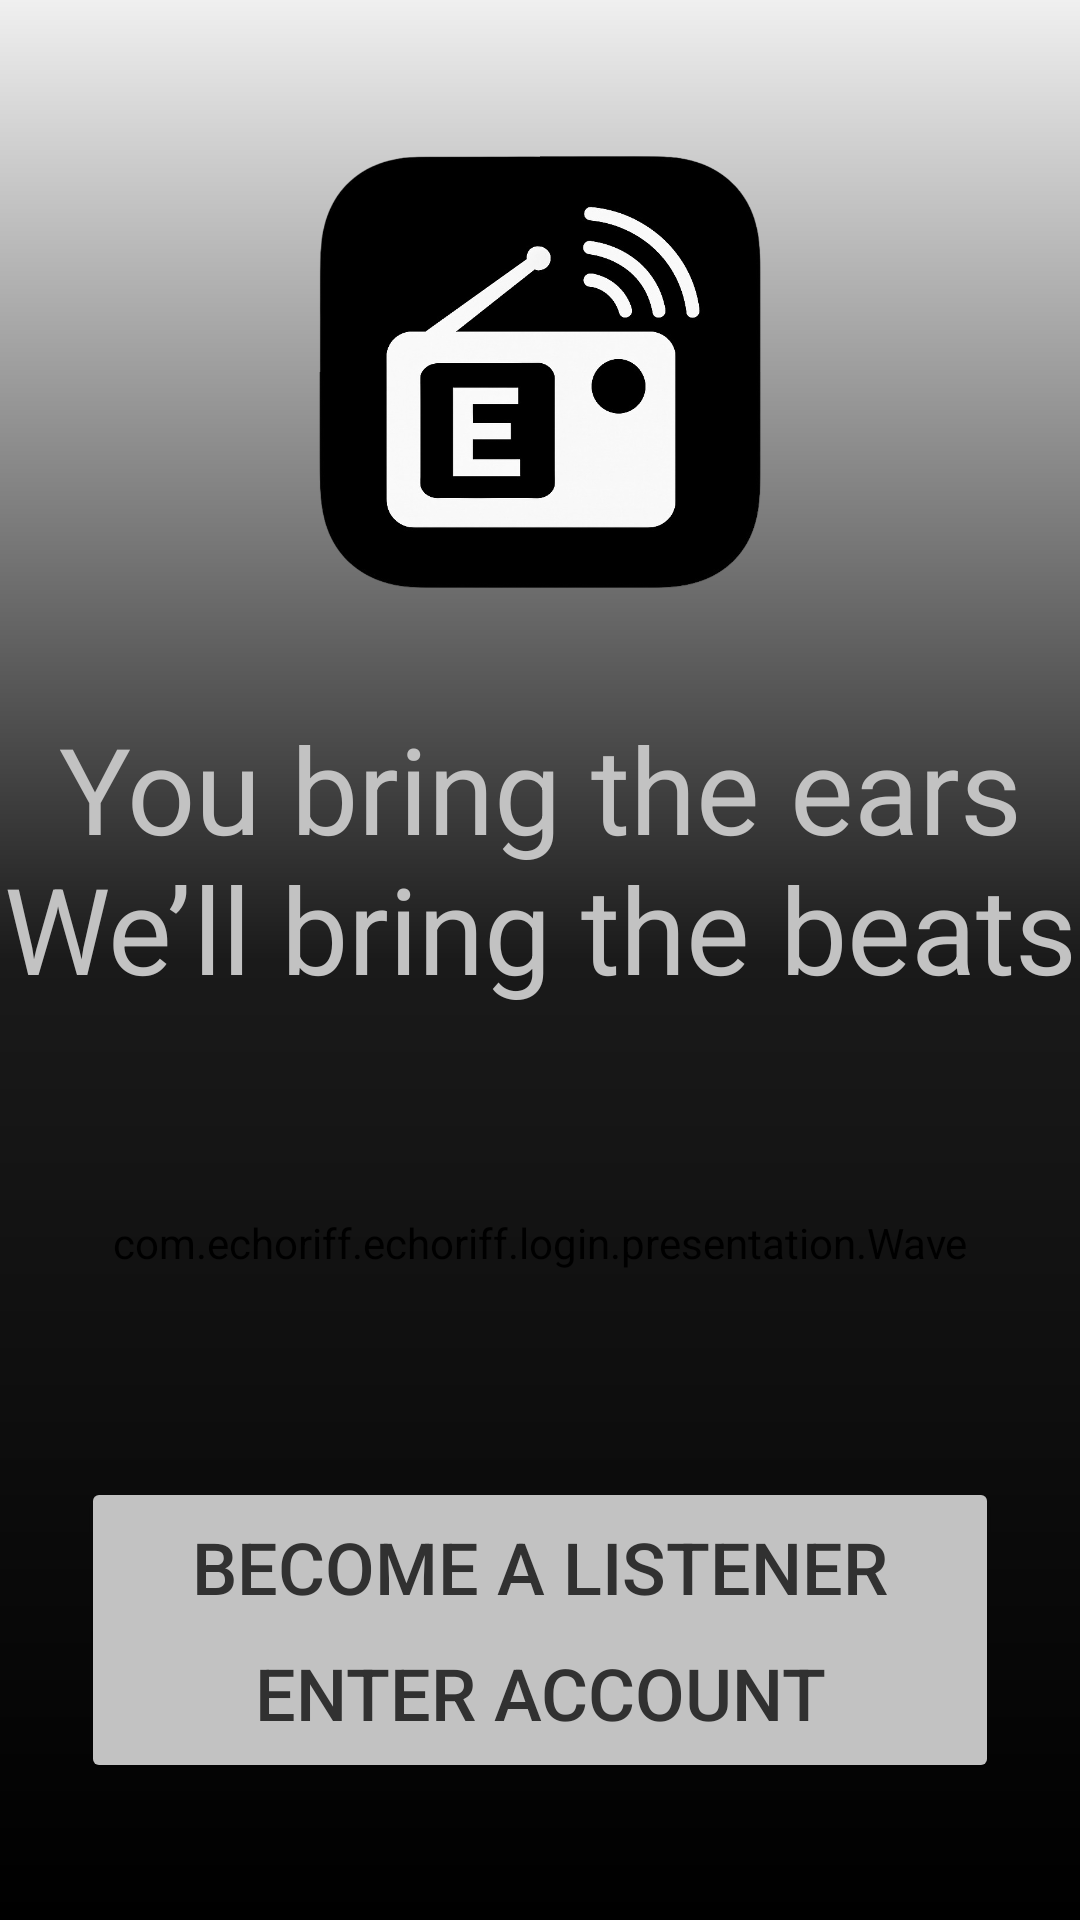

Produce the Android XML layout that renders to this screen, including the resource entries it uses.
<!-- AndroidManifest.xml: application theme Theme.EchoRiff -->
<!-- res/layout/fragment_welcome.xml -->
<?xml version="1.0" encoding="utf-8"?>
<androidx.constraintlayout.widget.ConstraintLayout xmlns:android="http://schemas.android.com/apk/res/android"
    xmlns:app="http://schemas.android.com/apk/res-auto"
    xmlns:tools="http://schemas.android.com/tools"
    android:layout_width="match_parent"
    android:layout_height="match_parent"
    android:background="@drawable/bg_black_white_gradient"
    android:fitsSystemWindows="true"
    tools:context=".login.presentation.WelcomeFragment">

    <com.echoriff.echoriff.login.presentation.Wave
        android:id="@+id/wave"
        android:layout_width="0dp"
        android:layout_height="0dp"
        android:foregroundGravity="center"
        android:background="@color/transparent"
        android:backgroundTint="@color/transparent"
        app:layout_constraintBottom_toTopOf="@id/btn_createAccount"
        app:layout_constraintEnd_toEndOf="parent"
        app:layout_constraintStart_toStartOf="parent"
        app:layout_constraintTop_toBottomOf="@id/tv2" />

    <ImageView
        android:id="@+id/tv"
        android:layout_width="200dp"
        android:layout_height="200dp"
        android:layout_marginTop="24dp"
        android:gravity="center"
        android:src="@drawable/logo"
        android:text="Welcome to EchoRiff"
        android:textColor="@color/black_back"
        android:textSize="40sp"
        app:layout_constraintTop_toTopOf="parent"
        app:layout_constraintBottom_toTopOf="@id/tv2"
        app:layout_constraintEnd_toEndOf="parent"
        app:layout_constraintStart_toStartOf="parent" />

    <TextView
        android:id="@+id/tv2"
        android:layout_width="match_parent"
        android:layout_height="wrap_content"
        android:layout_marginTop="12dp"
        android:gravity="center"
        android:text="You bring the ears We’ll bring the beats"
        android:textColor="@color/grey_prof"
        android:textSize="40sp"
        app:layout_constraintEnd_toEndOf="parent"
        app:layout_constraintStart_toStartOf="parent"
        app:layout_constraintTop_toBottomOf="@id/tv" />

    <View
        android:id="@+id/view"
        android:layout_width="1dp"
        android:layout_height="1dp"
        app:layout_constraintBottom_toBottomOf="parent"
        app:layout_constraintEnd_toEndOf="parent"
        app:layout_constraintStart_toStartOf="parent"
        app:layout_constraintTop_toBottomOf="@id/tv2" />

    <Button
        android:id="@+id/btn_login"
        style="@style/MaterialButtonWel"
        android:layout_width="0dp"
        android:layout_height="60dp"
        android:layout_marginStart="8dp"
        android:layout_marginEnd="8dp"
        android:gravity="center"
        android:text="Enter account"
        android:textColor="#313131"
        android:textSize="24sp"
        app:layout_constraintBottom_toBottomOf="parent"
        app:layout_constraintEnd_toEndOf="parent"
        app:layout_constraintStart_toStartOf="parent"
        app:layout_constraintTop_toBottomOf="@id/view"
        app:layout_constraintWidth_percent="0.85" />

    <Button
        android:id="@+id/btn_createAccount"
        style="@style/MaterialButtonWel"
        android:layout_width="0dp"
        android:layout_height="60dp"
        android:layout_marginStart="8dp"
        android:layout_marginTop="22dp"
        android:layout_marginEnd="8dp"
        android:gravity="center"
        android:text="Become a Listener"
        android:textColor="#313131"
        android:textSize="24sp"
        app:layout_constraintBottom_toTopOf="@id/btn_login"
        app:layout_constraintEnd_toEndOf="parent"
        app:layout_constraintStart_toStartOf="parent"
        app:layout_constraintTop_toBottomOf="@id/view"
        app:layout_constraintWidth_percent="0.85" />


</androidx.constraintlayout.widget.ConstraintLayout>
<!-- resources referenced by this layout -->
<resources>
  <color name="black_back">#0b0b0b</color>
  <color name="grey_prof">#c2c2c2</color>
  <color name="transparent">@android:color/transparent</color>
  <!-- drawable bg_black_white_gradient (drawable) -->
  <?xml version="1.0" encoding="utf-8"?>
  <shape xmlns:android="http://schemas.android.com/apk/res/android"
      android:shape="rectangle">
      <gradient
          android:angle="90"
          android:centerColor="#1A1A1A"
          android:endColor="#F0F0F0"
          android:startColor="#000000" />
  </shape>
  <!-- drawable logo: png bitmap (drawable, 141950 bytes) -->
  <style name="MaterialButtonWel" parent="">
          <item name="shapeAppearance">@style/CustomShapeWel</item>
          <item name="backgroundTint">@color/grey_prof</item>
      </style>
  <style name="Theme.EchoRiff" parent="Base.Theme.EchoRiff" />
  <style name="CustomShapeWel" parent="">
          <item name="cornerSize">30dp</item> 
      </style>
  <style name="Base.Theme.EchoRiff" parent="Theme.Material3.DayNight.NoActionBar">
          
          
          
          
          
          <item name="colorPrimary">@color/primary</item>
          <item name="colorSecondary">@color/secondary</item>
          <item name="colorSecondaryContainer">@color/red</item>
      </style>
  <color name="primary">#283044</color>
  <color name="secondary">#BFA89E</color>
  <color name="red">#FF0000</color>
</resources>
